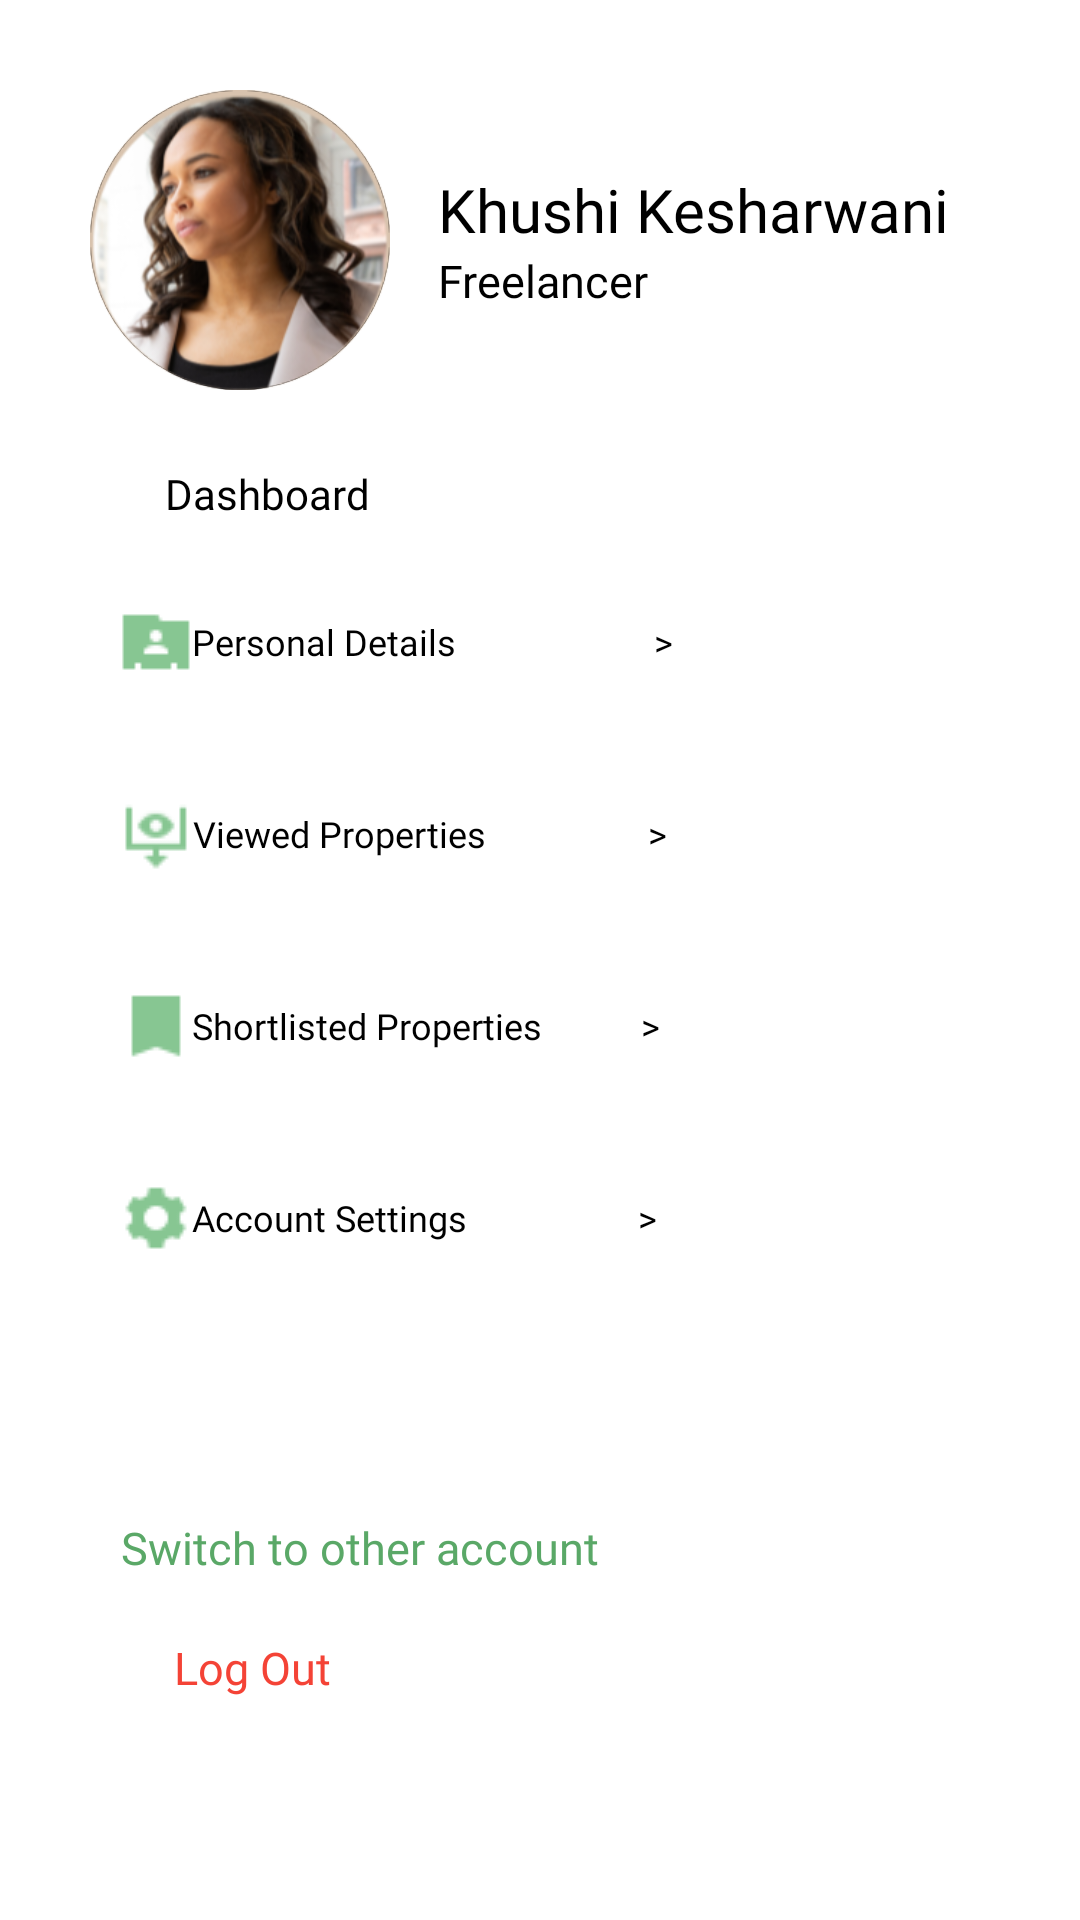

Write the Android layout XML for this screen, with the resource values it uses.
<!-- AndroidManifest.xml: application theme Theme.Project -->
<!-- res/layout/fragment_profile.xml -->
<?xml version="1.0" encoding="utf-8"?>
<RelativeLayout
    xmlns:android="http://schemas.android.com/apk/res/android"
    xmlns:tools="http://schemas.android.com/tools"
    android:layout_width="match_parent"
    android:layout_height="match_parent"
    tools:context=".ProfileFragment">

    
    
    <LinearLayout
        android:id="@+id/profileSection"
        android:layout_width="wrap_content"
        android:layout_height="wrap_content"
        android:layout_alignParentStart="true"
        android:layout_alignParentEnd="true"
        android:layout_marginStart="30dp"
        android:layout_marginTop="30dp"
        android:layout_marginEnd="30dp"
        android:orientation="horizontal">

        
        <ImageView
            android:id="@+id/profileImage"
            android:layout_width="100dp"
            android:layout_height="100dp"
            android:layout_gravity="center_horizontal"
            android:background="@drawable/circle_background"
            android:scaleType="centerCrop"
            android:src="@drawable/profile" />

        
        <LinearLayout
            android:layout_width="match_parent"
            android:layout_height="wrap_content"
            android:layout_gravity="center_vertical"
            android:layout_marginStart="16dp"
            android:orientation="vertical">

            

            
            <TextView
                android:id="@+id/profileName"
                android:layout_width="wrap_content"
                android:layout_height="wrap_content"
                android:text="Khushi Kesharwani"
                android:textColor="@color/black"
                android:textSize="20dp"
                android:fontFamily="@font/montserrat_semibold" />

            <TextView
                android:id="@+id/jobTitle"
                android:layout_width="wrap_content"
                android:layout_height="wrap_content"
                android:text="Freelancer"
                android:textColor="@color/black"
                android:textSize="15dp"
                android:fontFamily="@font/montserrat_regular" />

        </LinearLayout>

    </LinearLayout>

    <TextView
        android:id="@+id/dash"
        android:layout_width="wrap_content"
        android:layout_height="wrap_content"
        android:layout_below="@id/profileSection"
        android:layout_marginLeft="55dp"
        android:layout_marginTop="25dp"
        android:fontFamily="@font/montserrat_semibold"
        android:text="Dashboard"
        android:textColor="@android:color/black"
        android:textSize="14dp" />

    

    
    <Button
        android:id="@+id/personal_details_button"
        android:layout_width="wrap_content"
        android:layout_height="wrap_content"
        android:layout_below="@id/dash"
        android:layout_marginLeft="40dp"
        android:layout_marginTop="16dp"
        android:background="@android:color/transparent"
        android:drawableLeft="@drawable/personal_details"
        android:fontFamily="@font/montserrat_regular"
        android:text="Personal Details                      >"
        android:textAllCaps="false"
        android:textColor="@android:color/black"
        android:textSize="12dp" />

    
    <Button
        android:id="@+id/viewed_properties_button"
        android:layout_width="wrap_content"
        android:layout_height="wrap_content"
        android:text="Viewed Properties                  >"
        android:layout_below="@id/personal_details_button"
        android:layout_alignStart="@id/personal_details_button"
        android:drawableLeft="@drawable/viewed_properties"
        android:layout_marginTop="16dp"
        android:background="@android:color/transparent"
        android:textColor="@android:color/black"
        android:fontFamily="@font/montserrat_regular"
        android:textAllCaps="false"
        android:textSize="12dp"/>

    
    <Button
        android:id="@+id/shortlisted_properties_button"
        android:layout_width="wrap_content"
        android:layout_height="wrap_content"
        android:text="Shortlisted Properties           >"
        android:layout_below="@id/viewed_properties_button"
        android:layout_alignStart="@id/personal_details_button"
        android:drawableLeft="@drawable/shortlisted_properties"
        android:layout_marginTop="16dp"
        android:background="@android:color/transparent"
        android:textColor="@android:color/black"
        android:fontFamily="@font/montserrat_regular"
        android:textAllCaps="false"
        android:textSize="12dp"/>

    
    <Button
        android:id="@+id/account_settings_button"
        android:layout_width="wrap_content"
        android:layout_height="wrap_content"
        android:layout_below="@id/shortlisted_properties_button"
        android:layout_alignStart="@id/personal_details_button"
        android:layout_marginTop="16dp"
        android:background="@android:color/transparent"
        android:drawableLeft="@drawable/account_settings"
        android:fontFamily="@font/montserrat_regular"
        android:text="Account Settings                   >"
        android:textAllCaps="false"
        android:textColor="@android:color/black"
        android:textSize="12dp" />


    
    <Button
        android:id="@+id/switchButton"
        android:layout_width="wrap_content"
        android:layout_height="wrap_content"
        android:layout_alignParentBottom="true"
        android:layout_marginLeft="40dp"
        android:layout_marginBottom="100dp"
        android:background="@android:color/transparent"
        android:fontFamily="@font/montserrat_semibold"
        android:text="Switch to other account"
        android:textAllCaps="false"
        android:textColor="@color/green1"
        android:textSize="15dp" />

    
    <Button
        android:id="@+id/logoutButton"
        android:layout_width="wrap_content"
        android:layout_height="wrap_content"
        android:layout_alignParentBottom="true"
        android:layout_marginLeft="40dp"
        android:layout_marginBottom="60dp"
        android:background="@android:color/transparent"
        android:fontFamily="@font/montserrat_semibold"
        android:text="Log Out"
        android:textAllCaps="false"
        android:textColor="@color/red"
        android:textSize="15dp" />

</RelativeLayout>
<!-- resources referenced by this layout -->
<resources>
  <color name="black">#FF000000</color>
  <color name="green1">#5AA867</color>
  <color name="red">#FFF44336</color>
  <!-- drawable account_settings: png bitmap (drawable-v24, 687 bytes) -->
  <!-- drawable circle_background (drawable-v24) -->
  <shape xmlns:android="http://schemas.android.com/apk/res/android">
      <solid android:color="@android:color/transparent" />
      <corners android:radius="50dp" />
      <stroke android:color="@android:color/black" android:width="2dp" />
  </shape>
  <!-- drawable personal_details: png bitmap (drawable-v24, 357 bytes) -->
  <!-- drawable profile: png bitmap (drawable, 69510 bytes) -->
  <!-- drawable shortlisted_properties: png bitmap (drawable-v24, 282 bytes) -->
  <!-- drawable viewed_properties: png bitmap (drawable-v24, 645 bytes) -->
  <style name="Theme.Project" parent="Theme.MaterialComponents.DayNight.DarkActionBar">
          
          <item name="colorPrimary">#5CA168</item>
          <item name="colorPrimaryVariant">#458350</item>
          <item name="colorOnPrimary">@color/white</item>
          
          <item name="colorSecondary">@color/teal_200</item>
          <item name="colorSecondaryVariant">@color/teal_700</item>
          <item name="colorOnSecondary">@color/black</item>
          
          <item name="android:statusBarColor" tools:targetApi="l">@color/green1</item>
          
          <item name="android:windowTranslucentStatus">true</item>
          <item name="android:windowTranslucentNavigation">true</item>
      </style>
  <color name="white">#FFFFFFFF</color>
  <color name="teal_200">#FF03DAC5</color>
  <color name="teal_700">#FF018786</color>
</resources>
